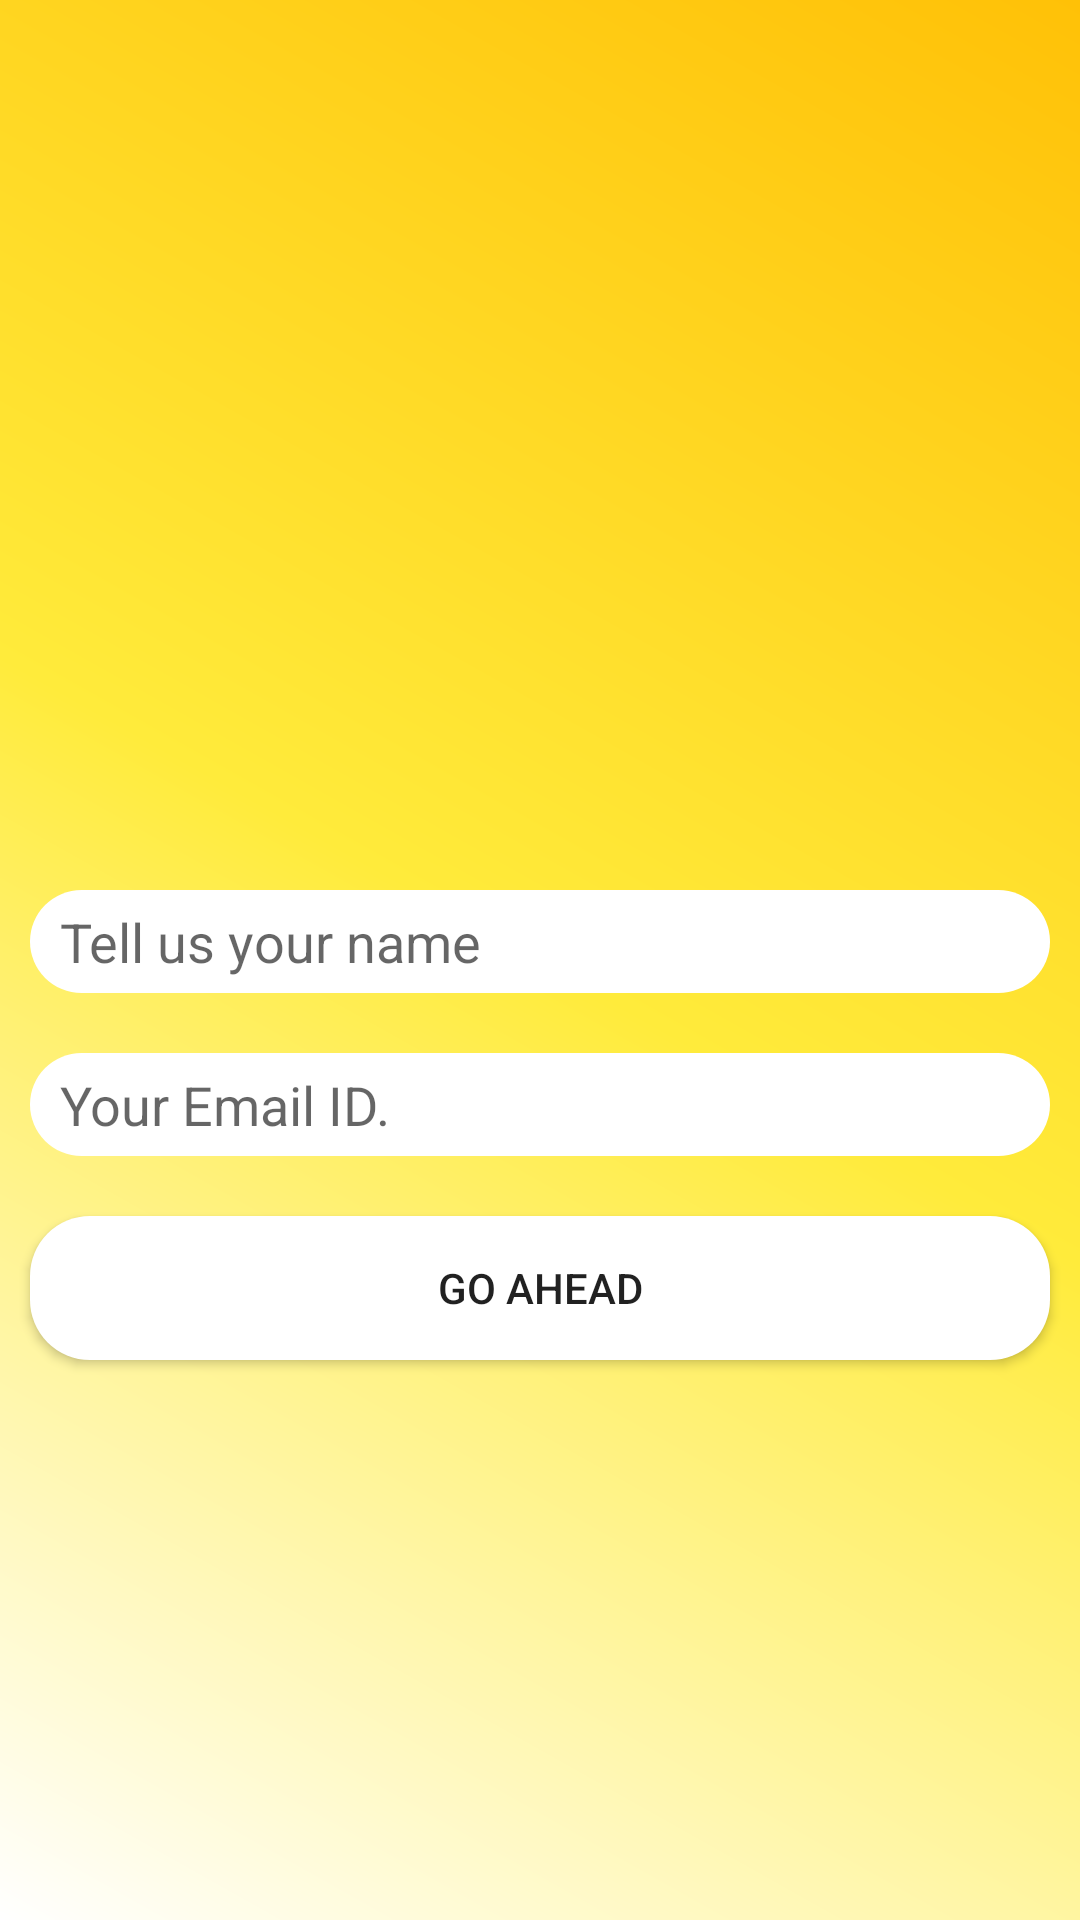

Layout XML and referenced resources for this Android screen:
<!-- AndroidManifest.xml: application theme AppTheme -->
<!-- res/layout/activity_main.xml -->
<?xml version="1.0" encoding="utf-8"?>
<LinearLayout xmlns:android="http://schemas.android.com/apk/res/android"
    xmlns:app="http://schemas.android.com/apk/res-auto"
    xmlns:tools="http://schemas.android.com/tools"
    android:layout_width="match_parent"
    android:layout_height="match_parent"
    android:orientation="vertical"
    android:layout_gravity="center"
    android:gravity="center"
    android:background="@drawable/gradient_background"
    tools:context=".MainActivity">
    <ImageView
        android:layout_width="100sp"
        android:layout_height="100sp"
        android:layout_margin="5sp"
        android:src="@drawable/ic_baseline_all_inclusive_24"/>
    <EditText
        android:background="@drawable/round_corners"
        android:layout_margin="10sp"
        android:layout_width="match_parent"
        android:layout_height="wrap_content"
        android:hint="Tell us your name"/>

    <EditText
        android:background="@drawable/round_corners"
        android:layout_margin="10sp"
        android:layout_width="match_parent"
        android:layout_height="wrap_content"
        android:hint="Your Email ID."/>
    <Button
        android:id="@+id/goahead"
        android:layout_width="match_parent"
        android:layout_height="wrap_content"
        android:layout_margin="10sp"
        android:text="Go Ahead"
        android:background="@drawable/button_selector"/>
</LinearLayout>
<!-- resources referenced by this layout -->
<resources>
  <!-- drawable button_selector (drawable) -->
  <?xml version="1.0" encoding="utf-8"?>
  <selector xmlns:android="http://schemas.android.com/apk/res/android">
      <item android:state_pressed="true">
          <shape android:shape="rectangle">
              <solid android:color="#FF9800"/>
              <corners android:radius="20sp"/>
          </shape>
      </item>
      <item android:state_pressed="false">
          <shape android:shape="rectangle">
              <solid android:color="@color/white"/>
              <corners android:radius="20sp"/>
          </shape>
      </item>
  </selector>
  <!-- drawable gradient_background (drawable) -->
  <?xml version="1.0" encoding="utf-8"?>
  <shape xmlns:android="http://schemas.android.com/apk/res/android">
  
      <gradient
          android:startColor="#FFC107"
          android:endColor="#fff"
          android:centerColor="#FFEB3B"
          android:type="linear"
          android:angle="225"/>
  </shape>
  <!-- drawable round_corners (drawable) -->
  <?xml version="1.0" encoding="utf-8"?>
  <shape xmlns:android="http://schemas.android.com/apk/res/android"
      android:shape="rectangle">
      <solid android:color="#fff"/>
     <padding android:bottom="5sp"
         android:right="10sp"
         android:left="10sp"
         android:top="5sp"/>
      <corners
          android:radius="20sp"/>
  
  </shape>
  <color name="white">#FFFFFFFF</color>
</resources>
